Labelled photos from "Arcade-map-recognizer", an image-classification folder in wabsdwa/Arcade-map-recognizer. The possible labels are: Donkey Kong, Galaga, Pac-Man.

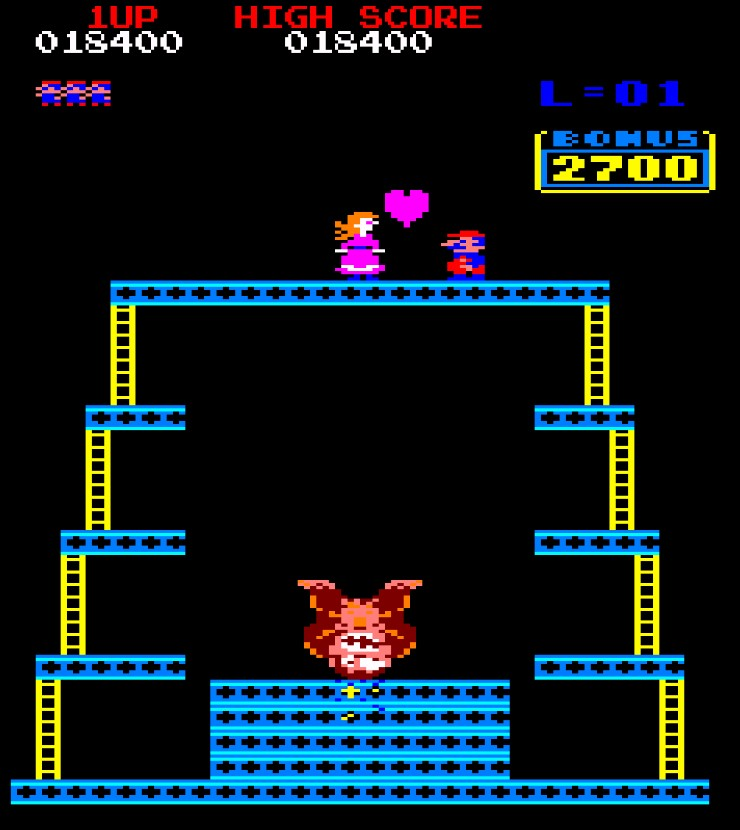
Label: Donkey Kong

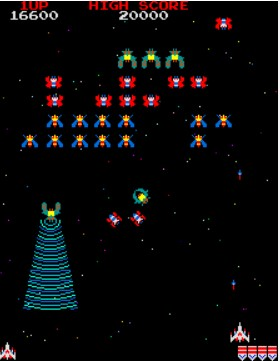
Label: Galaga

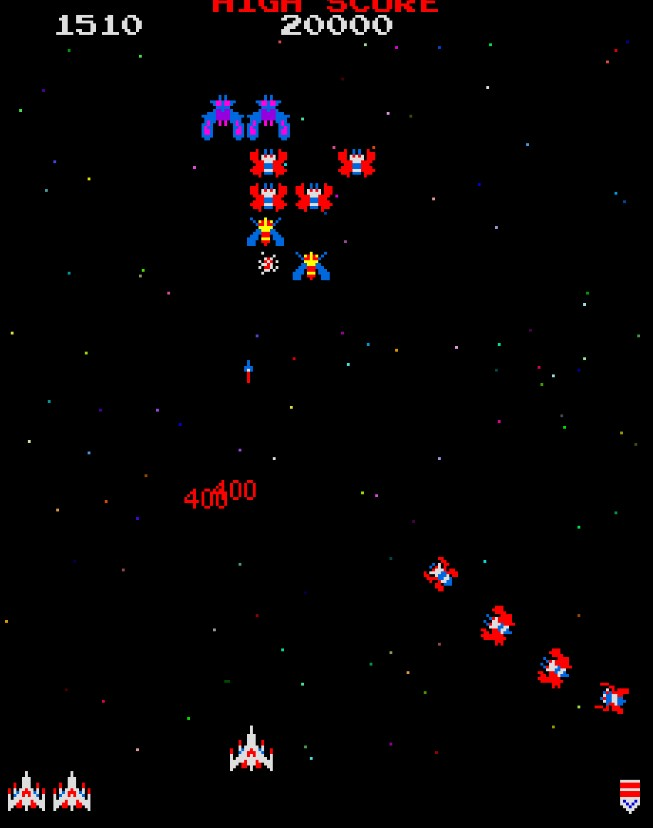
Label: Galaga

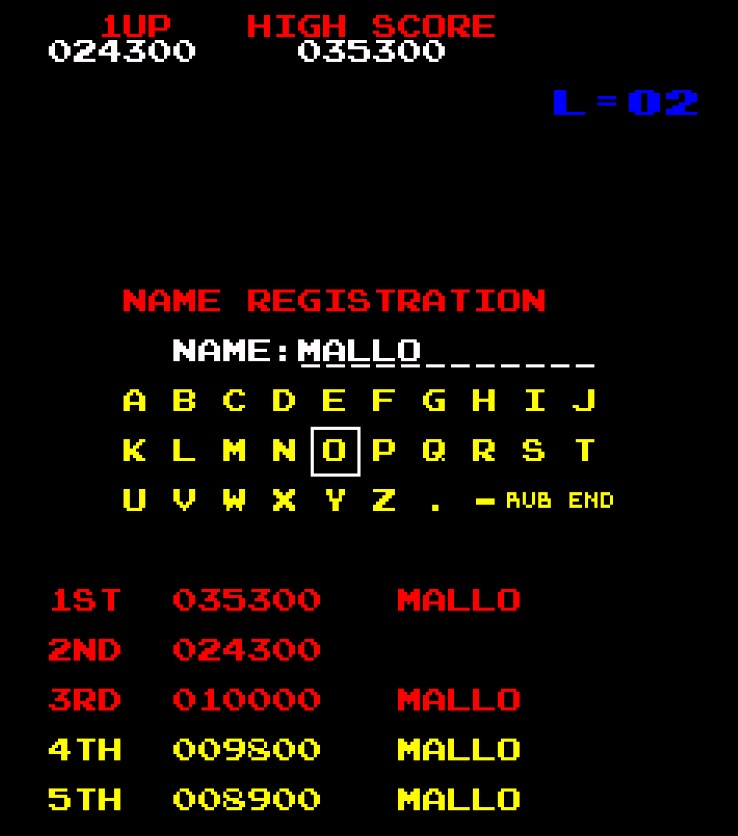
Label: Donkey Kong

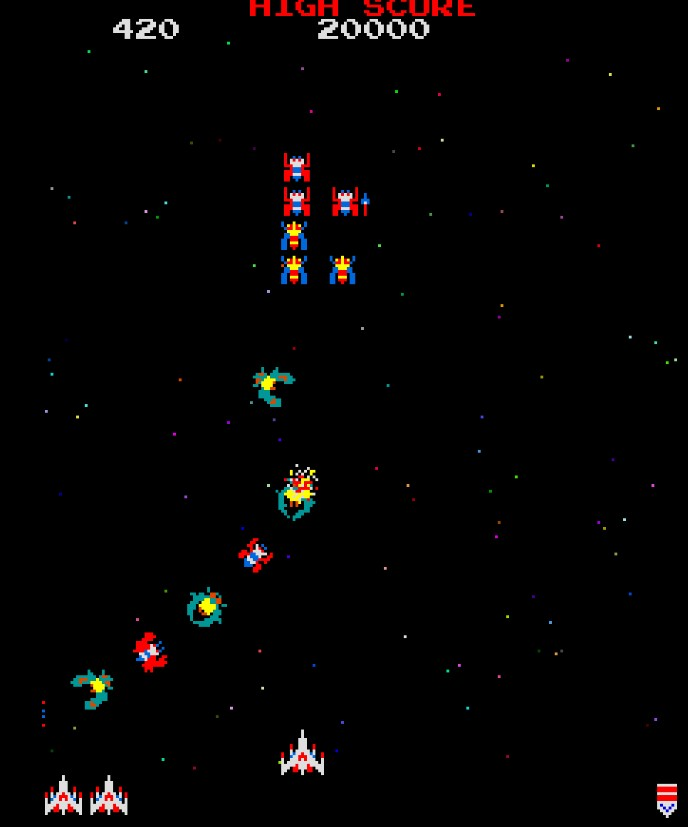
Label: Galaga

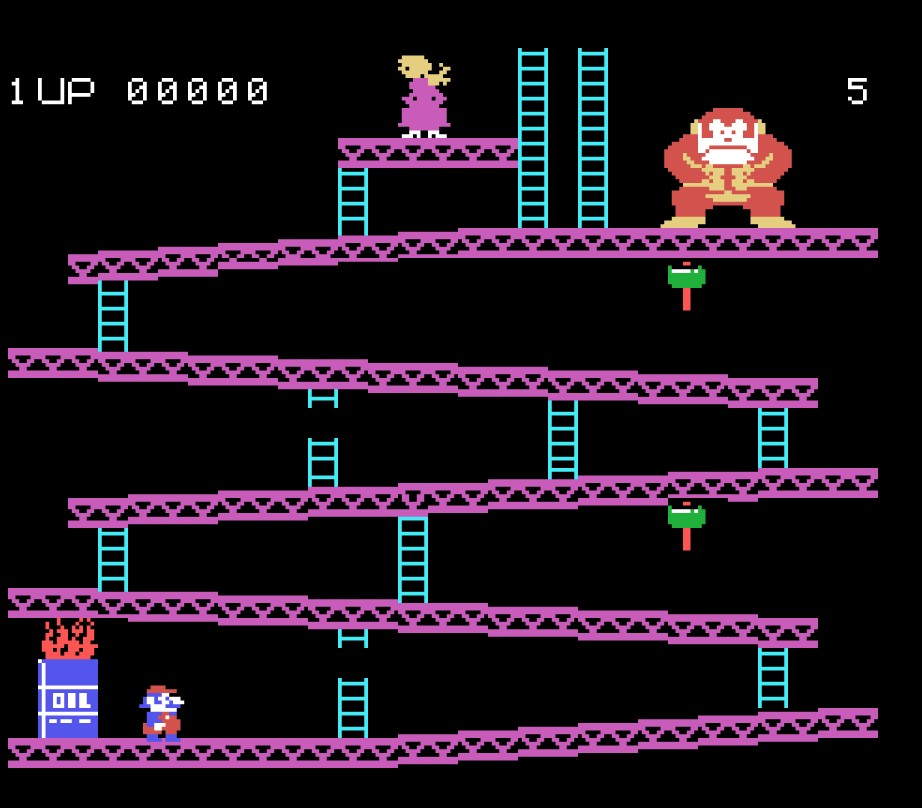
Label: Donkey Kong
